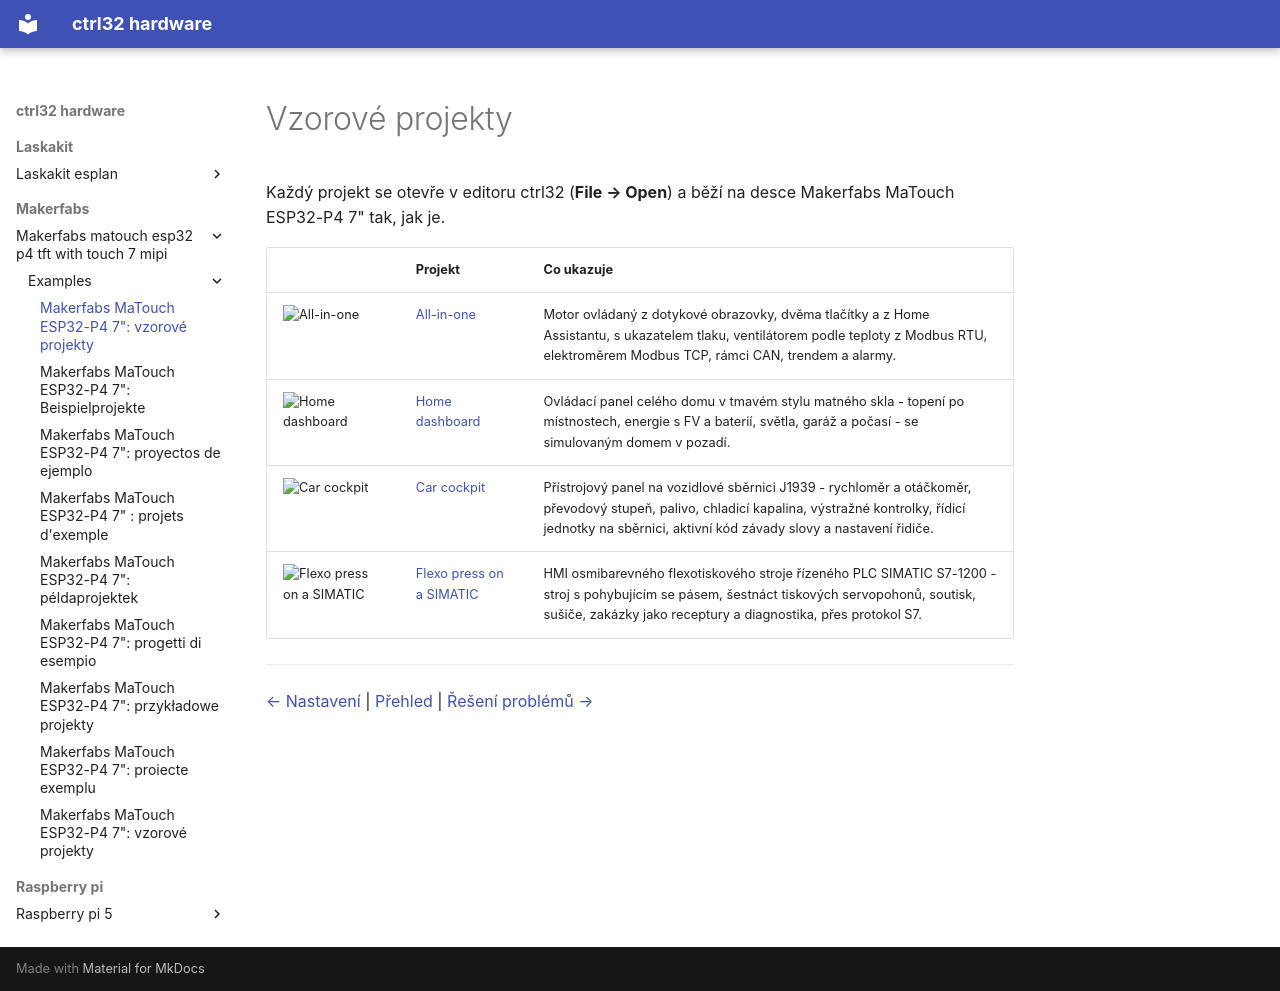

repository: ctrl32/hardware · page: makerfabs/makerfabs-matouch-esp32-p4-tft-with-touch-7-mipi/examples/README.cs/index.html · generator: mkdocs

---
title: 'Makerfabs MaTouch ESP32-P4 7": vzorové projekty'
slug: examples
sidebar_position: 50
image: all-in-one/img/screen.png
image_alt: Stránka operátora příkladu all-in-one pro desku Makerfabs MaTouch ESP32-P4 7"
tags:
- esp32-p4
- display
- touch
- hmi
- ethernet
- makerfabs
- examples
---

# Vzorové projekty

Každý projekt se otevře v editoru ctrl32 (**File → Open**) a běží na desce Makerfabs MaTouch ESP32-P4 7" tak, jak je.

| | Projekt | Co ukazuje |
|---|---|---|
| ![All-in-one](all-in-one/img/screen.png) | [All-in-one](all-in-one/README.cs.md) | Motor ovládaný z dotykové obrazovky, dvěma tlačítky a z Home Assistantu, s ukazatelem tlaku, ventilátorem podle teploty z Modbus RTU, elektroměrem Modbus TCP, rámci CAN, trendem a alarmy. |
| ![Home dashboard](home-dashboard/img/screen.jpg) | [Home dashboard](home-dashboard/README.cs.md) | Ovládací panel celého domu v tmavém stylu matného skla - topení po místnostech, energie s FV a baterií, světla, garáž a počasí - se simulovaným domem v pozadí. |
| ![Car cockpit](car-cockpit/img/screen.png) | [Car cockpit](car-cockpit/README.cs.md) | Přístrojový panel na vozidlové sběrnici J1939 - rychloměr a otáčkoměr, převodový stupeň, palivo, chladicí kapalina, výstražné kontrolky, řídicí jednotky na sběrnici, aktivní kód závady slovy a nastavení řidiče. |
| ![Flexo press on a SIMATIC](flexo-press-simatic/img/screen.png) | [Flexo press on a SIMATIC](flexo-press-simatic/README.cs.md) | HMI osmibarevného flexotiskového stroje řízeného PLC SIMATIC S7-1200 - stroj s pohybujícím se pásem, šestnáct tiskových servopohonů, soutisk, sušiče, zakázky jako receptury a diagnostika, přes protokol S7. |

---

[← Nastavení](../configure.cs.md) | [Přehled](../README.cs.md) | [Řešení problémů →](../troubleshooting.cs.md)
